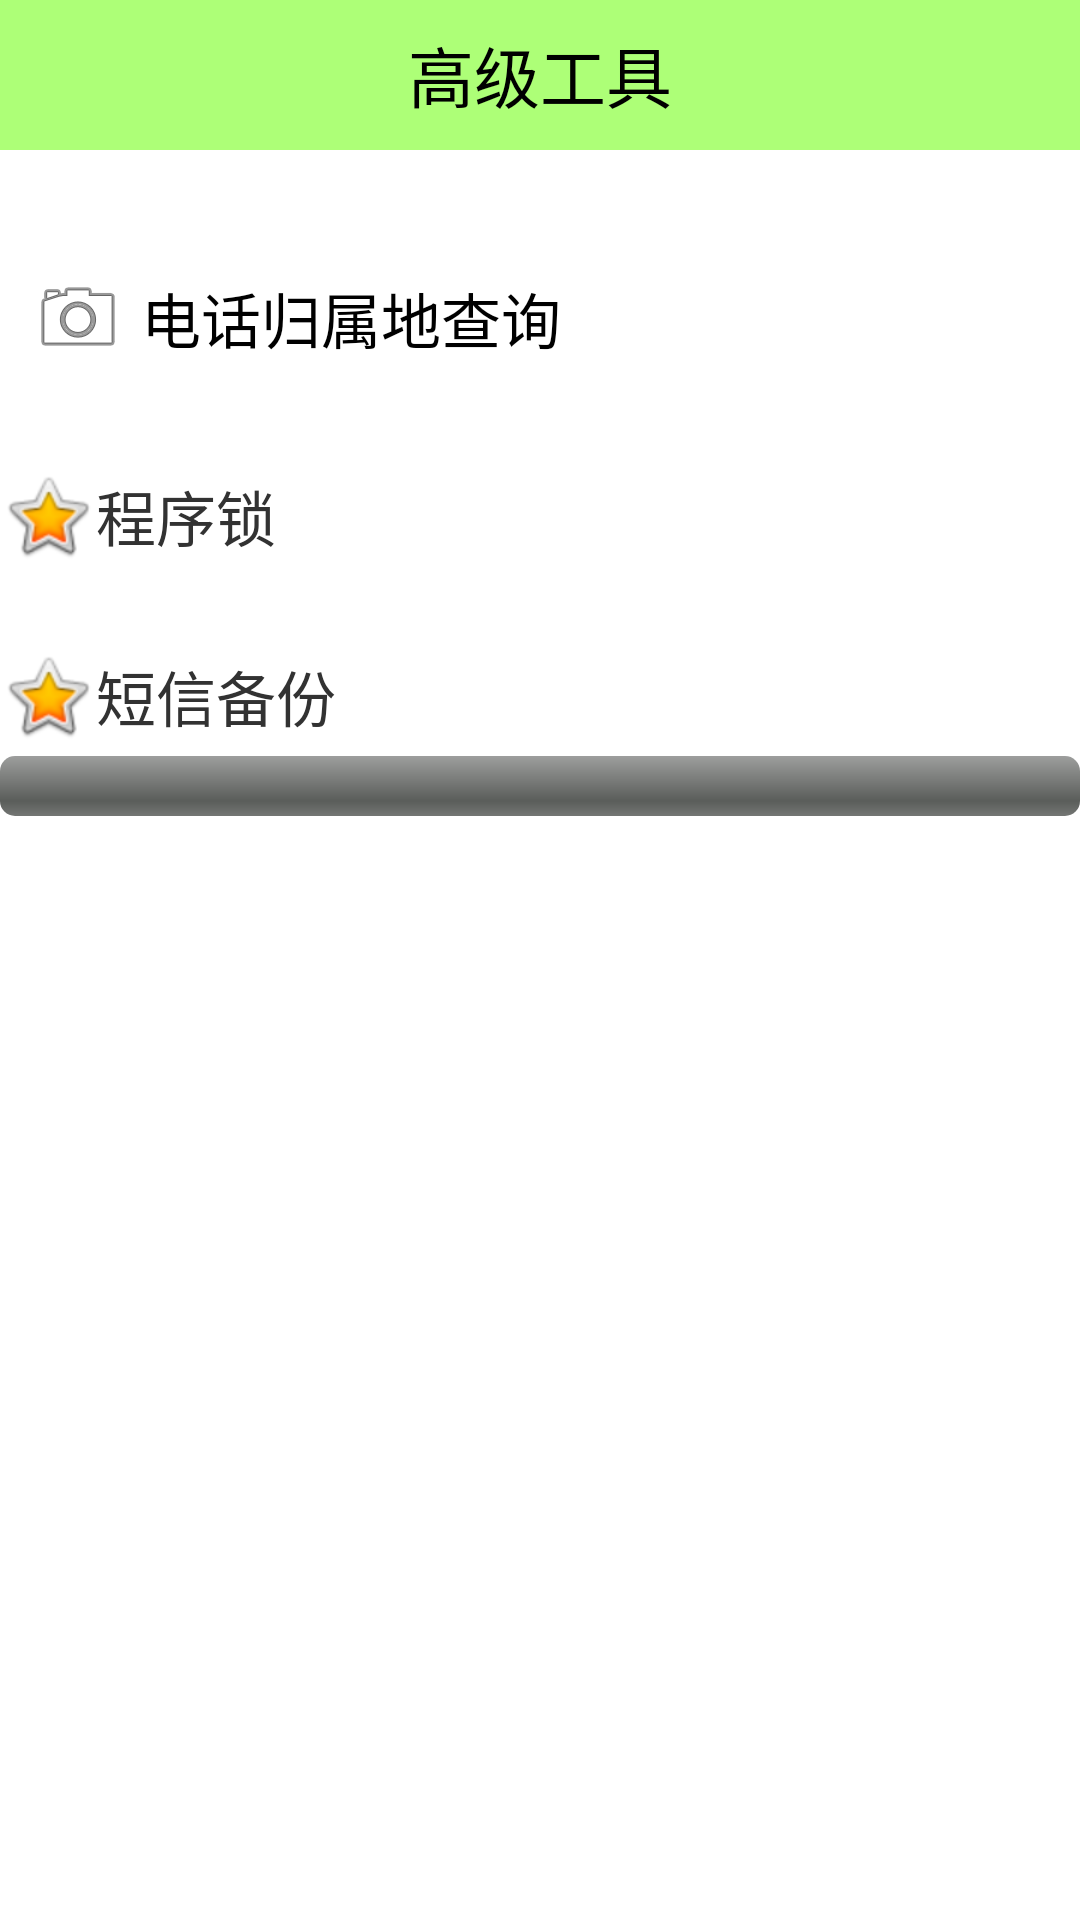

Produce the Android XML layout that renders to this screen, including the resource entries it uses.
<!-- AndroidManifest.xml: application theme AppTheme -->
<!-- res/layout/activity_atools.xml -->
<?xml version="1.0" encoding="utf-8"?>
<LinearLayout xmlns:android="http://schemas.android.com/apk/res/android"
    android:layout_width="match_parent"
    android:layout_height="match_parent"
    android:orientation="vertical" >

    <TextView
        style="@style/TitleStyle"
        android:text="高级工具" />

    <TextView
        android:layout_width="match_parent"
        android:layout_height="wrap_content"
        android:layout_marginTop="30dp"
        android:background="@drawable/button"
        android:clickable="true"
        android:drawableLeft="@android:drawable/ic_menu_camera"
        android:drawablePadding="5dp"
        android:gravity="center_vertical"
        android:onClick="numberAddressQuery"
        android:padding="10dp"
        android:text="电话归属地查询"
        android:textColor="@color/black"
        android:textSize="20sp" />

    <View android:layout_height="20dp"
        android:layout_width="match_parent"
        android:background="#AAFFFFFF"/>

    <TextView
        android:layout_width="match_parent"
        android:layout_height="40dip"
        android:background="@drawable/list_selector"
        android:clickable="true"
        android:drawableLeft="@android:drawable/btn_star_big_on"
        android:gravity="center_vertical"
        android:onClick="appLock"
        android:text="程序锁"
        android:textSize="20sp" />

    <View android:layout_height="20dp"
        android:layout_width="match_parent"
        android:background="#AAFFFFFF"/>

    <TextView
        android:layout_width="match_parent"
        android:layout_height="40dip"
        android:background="@drawable/list_selector"
        android:clickable="true"
        android:drawableLeft="@android:drawable/btn_star_big_on"
        android:gravity="center_vertical"
        android:onClick="backUpsms"
        android:text="短信备份"
        android:textSize="20sp" />

    <ProgressBar
        android:id="@+id/progressBar1"
        style="?android:attr/progressBarStyleHorizontal"
        android:layout_width="match_parent"
        android:layout_height="wrap_content" />

</LinearLayout>
<!-- resources referenced by this layout -->
<resources>
  <color name="black">#000</color>
  <style name="TitleStyle">
          <item name="android:layout_width">match_parent</item>
          <item name="android:layout_height">50dp</item>
          <item name="android:background">#8866ff00</item>
          <item name="android:gravity">center</item>
          <item name="android:textColor">@color/black</item>
          <item name="android:textSize">22sp</item>
      </style>
  <style name="AppTheme" parent="AppBaseTheme">
          
           <item name="android:windowNoTitle">true</item>
      </style>
  <style name="AppBaseTheme" parent="android:Theme.Light">
          
      </style>
</resources>
